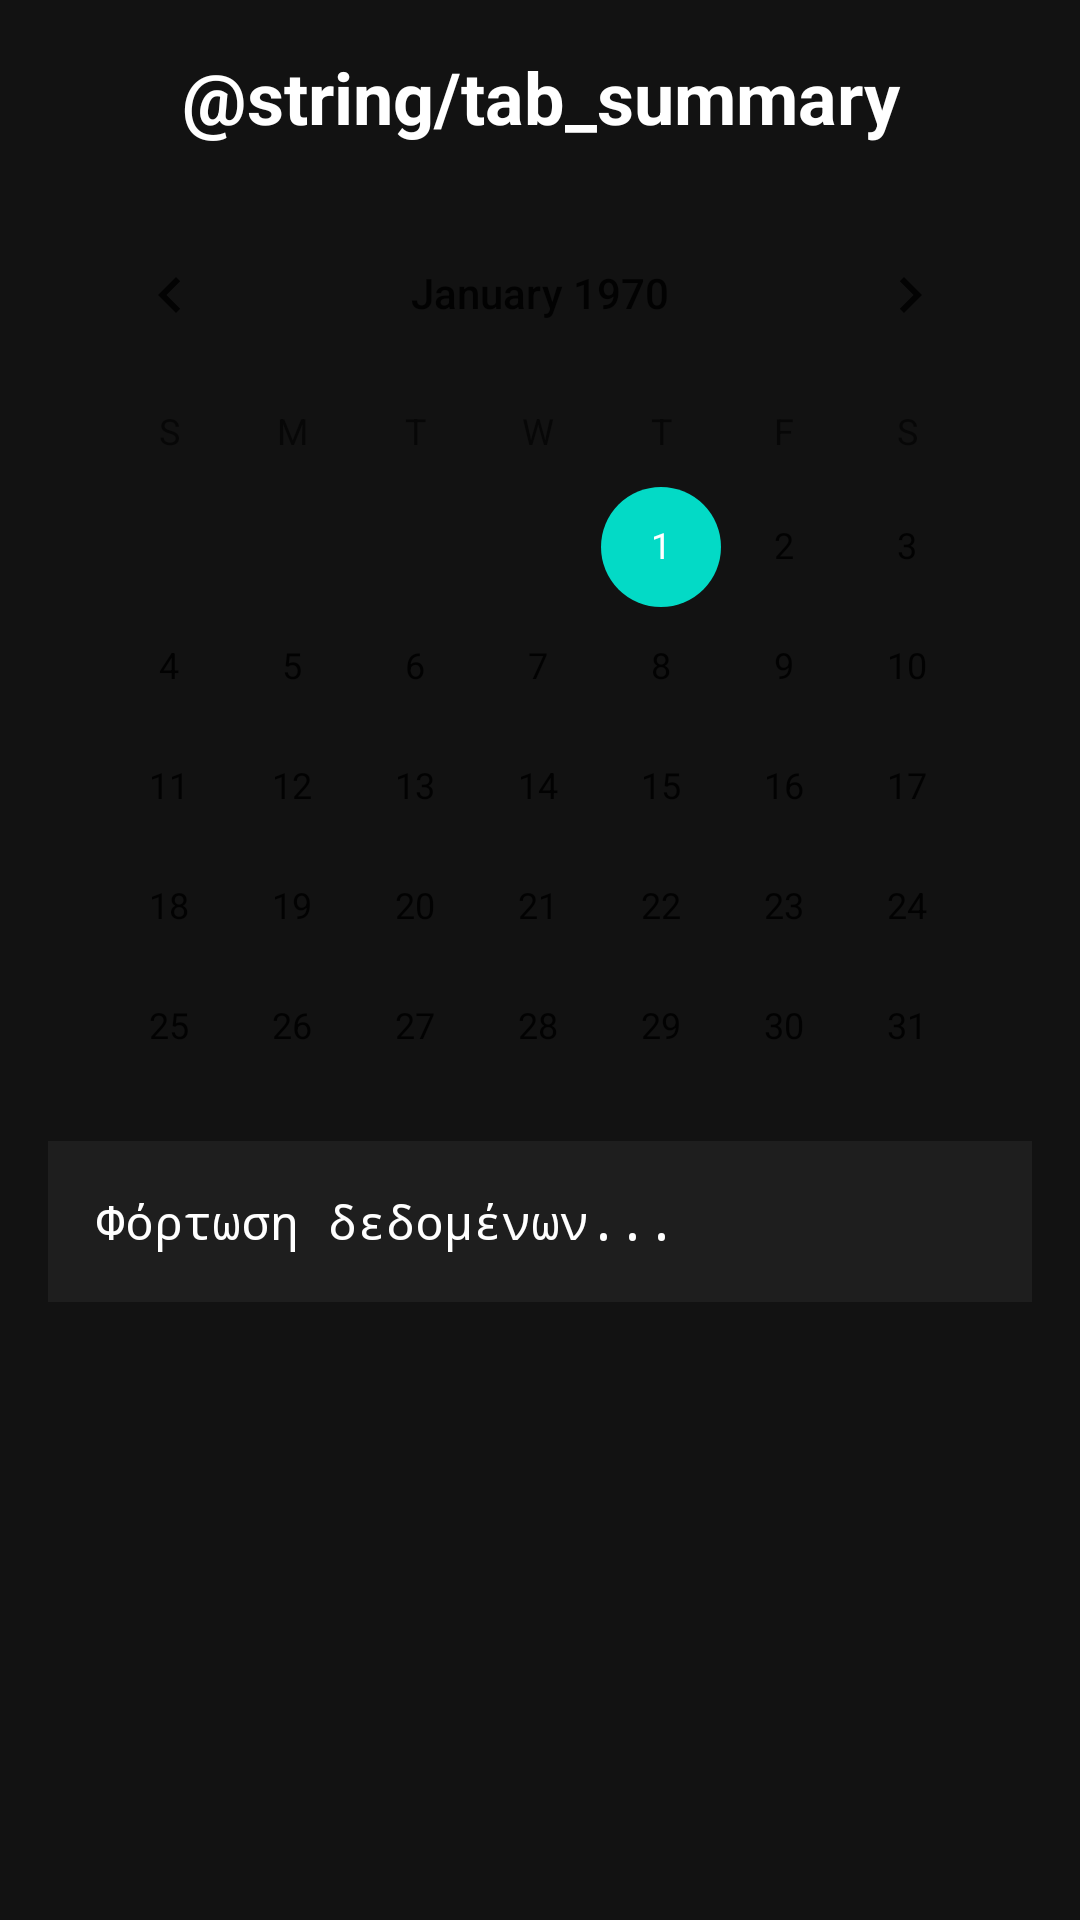

Reconstruct the res/layout file that produces this screen, plus the resources it refers to.
<!-- AndroidManifest.xml: application theme Theme.MOPCalculator -->
<!-- res/layout/fragment_summary.xml -->
<?xml version="1.0" encoding="utf-8"?>
<ScrollView xmlns:android="http://schemas.android.com/apk/res/android"
    android:layout_width="match_parent"
    android:layout_height="match_parent"
    android:background="@color/background">

    <LinearLayout
        android:layout_width="match_parent"
        android:layout_height="wrap_content"
        android:orientation="vertical"
        android:padding="16dp">

        <TextView
            android:layout_width="match_parent"
            android:layout_height="wrap_content"
            android:text="@string/tab_summary"
            android:textColor="@color/onBackground"
            android:textSize="24sp"
            android:textStyle="bold"
            android:gravity="center"
            android:layout_marginBottom="16dp" />

        <CalendarView
            android:id="@+id/calendarView"
            android:layout_width="match_parent"
            android:layout_height="300dp"
            android:layout_marginBottom="16dp"
            android:theme="@style/CustomCalendarTheme" />

        <TextView
            android:id="@+id/summaryText"
            android:layout_width="match_parent"
            android:layout_height="wrap_content"
            android:text="Φόρτωση δεδομένων..."
            android:textColor="@color/onBackground"
            android:textSize="16sp"
            android:background="@color/surface"
            android:padding="16dp"
            android:fontFamily="monospace"
            android:lineSpacingExtra="4dp" />

    </LinearLayout>

</ScrollView>
<!-- resources referenced by this layout -->
<resources>
  <color name="background">#121212</color>
  <color name="onBackground">#FFFFFF</color>
  <color name="surface">#1E1E1E</color>
  <string name="tab_summary">Σύνολο</string>
  <style name="Theme.MOPCalculator" parent="Theme.MaterialComponents.DayNight.DarkActionBar">
          <item name="colorPrimary">@color/primary</item>
          <item name="colorPrimaryVariant">@color/primary</item>
          <item name="colorOnPrimary">@color/onPrimary</item>
          <item name="android:colorBackground">@color/background</item>
          <item name="colorSurface">@color/surface</item>
          <item name="colorOnBackground">@color/onBackground</item>
          <item name="colorOnSurface">@color/onSurface</item>
          <item name="android:statusBarColor" tools:targetApi="l">@color/background</item>
      </style>
  <color name="primary">#8B0000</color>
  <color name="onPrimary">#FFFFFF</color>
  <color name="onSurface">#FFFFFF</color>
</resources>
